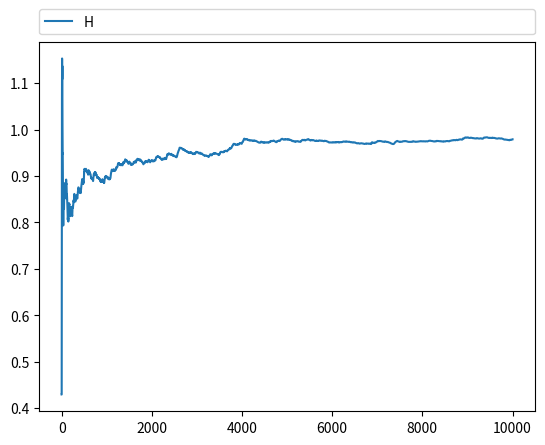

The matplotlib source for this figure:
import random as rnd
import statistics as stat
import matplotlib.pyplot as plt
import numpy as np
import math

Avg_IAT = 1.0			# Average Inter-Arrival Time 
Avg_ST = 0.5 			# Average Service Time 
Num_Sim_Pkts = 10000 	# Number of Simulated Packets 
Infinity = math.inf 	# A very large Number

N = 0.0 				# Number of customers in the system
clock = 0.0 			# Current Simulation Time
count = 0				# Count Packets
R = 5					# Number of simulation runs (i.e., replications)

Arr_Time = 0.0 			# Time of the next arrival event
Dep_Time = Infinity 	# Time of the next departure event

Arr_Time_Out_Var = []	# Output variable for collecting arrival times
Dep_Time_Out_Var = []	# Output variable for collecting departure times

Delay = np.zeros( (R, Num_Sim_Pkts) )

for r in range(R):
	while count < Num_Sim_Pkts:
		if Arr_Time < Dep_Time: 	# Arrival Event
			clock = Arr_Time
			Arr_Time_Out_Var.append(clock)
			N = N + 1.0
			Arr_Time = clock + rnd.expovariate(1.0/Avg_IAT) 
			if N == 1:
				Dep_Time = clock + rnd.expovariate(1.0/Avg_ST) 
		else: 						# Departure Event
			clock = Dep_Time 
			Dep_Time_Out_Var.append(clock)
			N = N - 1.0
			count = count + 1	# Packet Simulated
			if N > 0:
				Dep_Time = clock + rnd.expovariate(1.0/Avg_ST)
			else:
				Dep_Time = Infinity
	
	for i in range(Num_Sim_Pkts):
		d = Dep_Time_Out_Var[i] - Arr_Time_Out_Var[i]
		Delay[r, i] = d

	# Initialize for next simulation run
	Arr_Time = 0.0
	Dep_Time = Infinity
	N = 0.0
	clock = 0.0
	count = 0
	Arr_Time_Out_Var = []
	Dep_Time_Out_Var = []
#------------------------------------------------------------
# Average
Z = []

for i in range(Num_Sim_Pkts):
	Z.append( sum(Delay[:,i]) / R )
#-----------------------------------------------------------
# Moving Average
H = []

H.append(Z[0])

for i in range(Num_Sim_Pkts):
	j = i + 1
	H.append( sum(Z[0:j]) / j )
#-----------------------------------------------------------
# Statistics
print('Mean of the Untruncated Sequence: ', stat.mean(H))
print('Mean of the Truncated Sequence: ', stat.mean(H[4000:6000]))
#-----------------------------------------------------------
x1 = [i for i in range(len(H))]
plt.plot(x1, H, label="H")
plt.legend(bbox_to_anchor=(0., 1.02, 1., .102), loc=3, ncol=2, mode="expand", borderaxespad=0.)
plt.show()